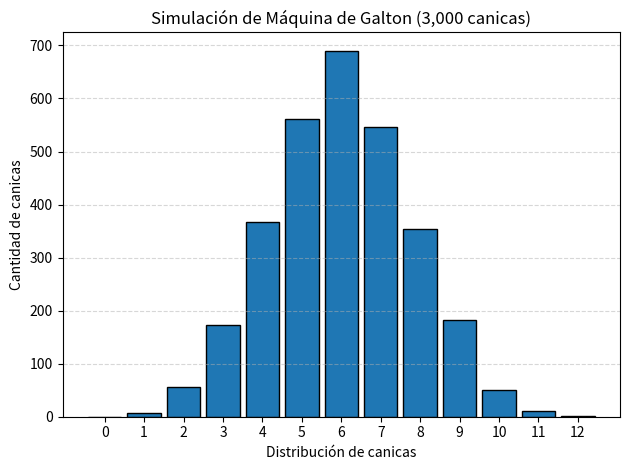

This chart was generated by the following Python code:
"""ALEJANDRO_MATA_proyectoM3.py - Simulación de Máquina de Galton y graficación."""

import random
import matplotlib.pyplot as plt


def simular_canica(niveles=12):
    """Simula el recorrido de una canica a través de niveles de obstáculos.

    En cada nivel elige aleatoriamente entre izquierda y derecha. Cada paso a
    la derecha incrementa en 1 el índice del contenedor final.

    Args:
        niveles (int, optional): Número de niveles de obstáculos. Por defecto 12.

    Returns:
        int: Contenedor final alcanzado por la canica.
    """
    # Acumula los pasos hacia la derecha para determinar el contenedor final
    contenedor = 0

    # Evalúa un rebote aleatorio en cada nivel del tablero
    for _ in range(niveles):
        if random.choice(["Izquierda", "Derecha"]) == "Derecha":
            contenedor += 1

    return contenedor


def ejecutar_simulacion_masiva(total_canicas=3000, niveles=12):
    """Ejecuta la simulación de múltiples canicas y guarda sus contenedores finales.

    Args:
        total_canicas (int, optional): Cantidad de canicas a simular. Por defecto 3000.
        niveles (int, optional): Niveles por simulación. Por defecto 12.

    Returns:
        list[int]: Lista con el contenedor final de cada canica.
    """
    resultados = []

    # Simula cada canica de forma independiente y almacena su resultado
    for _ in range(total_canicas):
        resultados.append(simular_canica(niveles=niveles))

    return resultados


def graficar_resultados(resultados, niveles=12):
    """Genera y muestra el histograma a partir de los resultados de simulación.

    Args:
        resultados (list[int]): Contenedores finales obtenidos en la simulación.
        niveles (int, optional): Cantidad de niveles del tablero. Por defecto 12.
    """
    # Define los límites de las barras para centrar cada contenedor entero
    bins = range(0, niveles + 2)
    plt.hist(resultados, bins=bins, align="left", rwidth=0.85, edgecolor="black")

    # Configura título, etiquetas solicitadas y formato visual del gráfico
    plt.title("Simulación de Máquina de Galton (3,000 canicas)")
    plt.xlabel("Distribución de canicas")
    plt.ylabel("Cantidad de canicas")
    plt.xticks(range(0, niveles + 1))
    plt.grid(axis="y", linestyle="--", alpha=0.5)
    plt.tight_layout()
    plt.show()


def main():
    """Coordina la ejecución de la simulación masiva y la generación del gráfico."""
    niveles = 12
    resultados = ejecutar_simulacion_masiva(total_canicas=3000, niveles=niveles)
    print(f"Simulación completada: {len(resultados)} canicas procesadas.")
    graficar_resultados(resultados, niveles=niveles)


if __name__ == "__main__":
    main()
    
